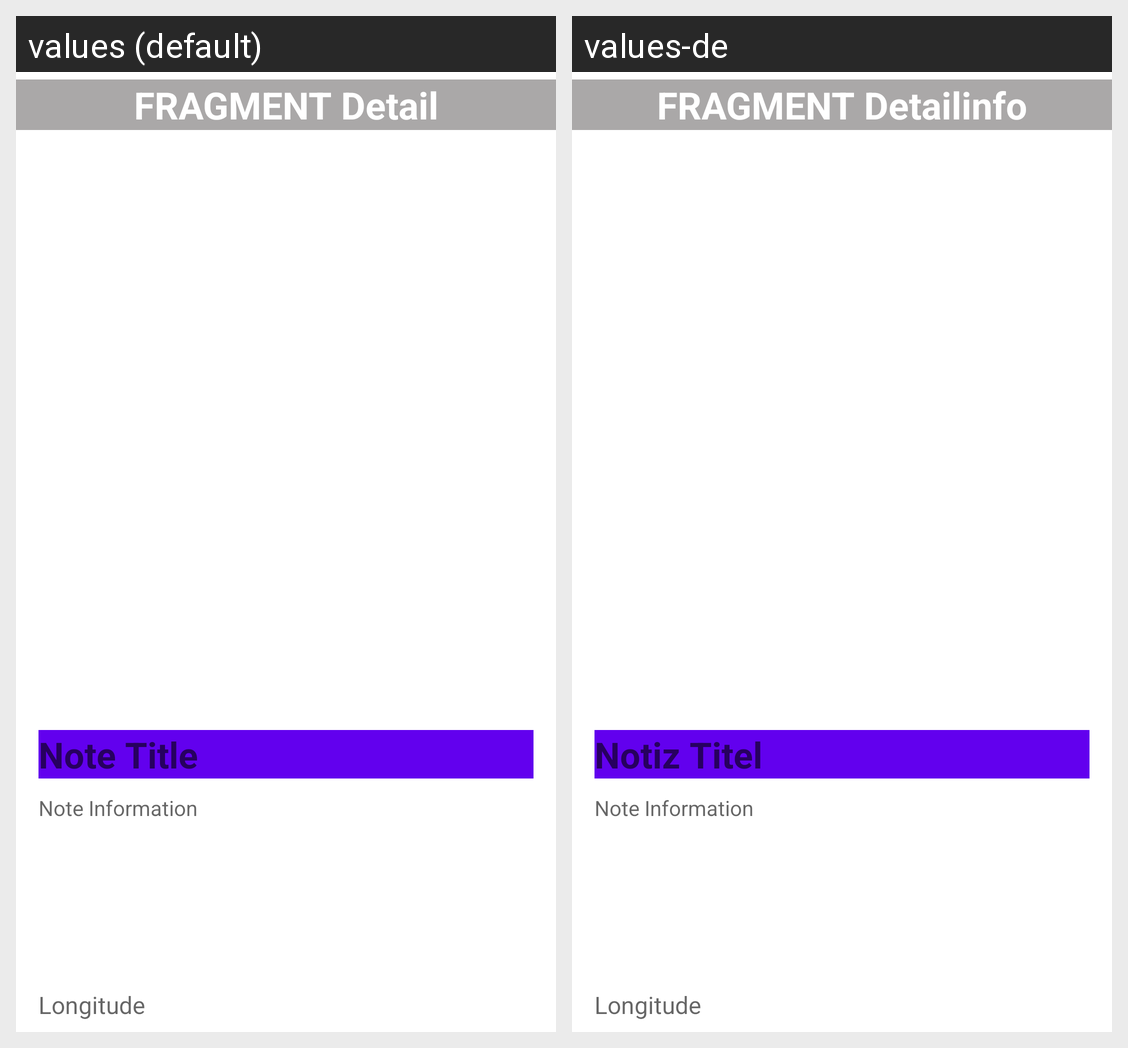

This grid shows one Android layout under two languages. Give, for every string resource on the screen, its name, the default text and each shown locale's text.
Android screen res/layout/fragment_detail.xml rendered under 2 locales, left to right: values (default), values-de. Device: Nexus 5 (rendered at 1080×1920; each locale shown at half size, 540×960, under a caption strip naming it); theme Theme.D11_Abgabe_AndroidApp_GEOImages.
Strings drawn on this screen, with the default value and each locale's value (text and hints the layout hard-codes, and strings that could not be matched under every locale, appear in the picture but are not listed):

fragment_detail
  values: FRAGMENT Detail
  values-de: FRAGMENT Detailinfo

hint_title
  values: Note Title
  values-de: Notiz Titel

hint_text
  values: Note Information
  values-de: Note Information

hint_longitude
  values: Longitude 
  values-de: Longitude
